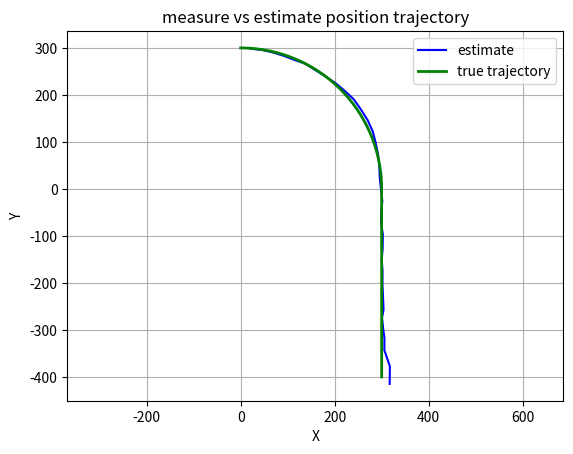

Recreate this plot in Python.
import numpy as np
import matplotlib.pyplot as plt

# ===== data =====
car_position = [
    [502.55, -0.9316],
    [477.34, -0.8977],
    [457.21, -0.8512],
    [442.94, -0.8114],
    [427.27, -0.7853],
    [406.05, -0.7392],
    [400.73, -0.7052],
    [377.32, -0.6478],
    [360.27, -0.59],
    [345.93, -0.5183],
    [333.34, -0.4698],
    [328.07, -0.3952],
    [315.48, -0.3026],
    [301.41, -0.2445],
    [302.87, -0.1626],
    [304.25, -0.0937],
    [294.46, 0.0085],
    [294.29, 0.0856],
    [299.38, 0.1675],
    [299.37, 0.2467],
    [300.68, 0.329],
    [304.1, 0.4149],
    [301.96, 0.504],
    [300.3, 0.5934],
    [301.9, 0.667],
    [296.7, 0.7537],
    [297.07, 0.8354],
    [295.29, 0.9195],
    [296.31, 1.0039],
    [300.62, 1.0923],
    [292.3, 1.1546],
    [298.11, 1.2564],
    [298.07, 1.3274],
    [298.92, 1.409],
    [298.04, 1.5011]
]

theta_time = 1.0
theta_a = 0.2
theta_rm = 5
theta_ym = 0.0087  # rad

F_matrix = np.array([
    [1, 1, 0.5, 0, 0, 0],
    [0, 1, 1, 0, 0, 0],
    [0, 0, 1, 0, 0, 0],
    [0, 0, 0, 1, 1, 0.5],
    [0, 0, 0, 0, 1, 1],
    [0, 0, 0, 0, 0, 1]
])

Q_matrix = np.array([
    [0.25, 0.5, 0.5, 0, 0, 0],
    [0.5, 1, 1, 0, 0, 0],
    [0.5, 1, 1, 0, 0, 0],
    [0, 0, 0, 0.25, 0.5, 0.5],
    [0, 0, 0, 0.5, 1, 1],
    [0, 0, 0, 0.5, 1, 1]
])
Q_matrix = Q_matrix * pow(theta_a, 2)

R_n = np.array([
    [pow(theta_rm, 2), 0],
    [0, pow(theta_ym, 2)]
])

def H_matrix(x_n_n_1):
    dist = np.sqrt(x_n_n_1[0]**2 + x_n_n_1[3]**2)
    tan = np.arctan2(x_n_n_1[3], x_n_n_1[0])
    return np.array([[dist, tan]])

def H_matrix_jacobian(x_n_n_1):
    dist = np.sqrt(x_n_n_1[0]**2 + x_n_n_1[3]**2)
    dist_pow = dist**2
    return np.array([
        [x_n_n_1[0]/dist, 0, 0, x_n_n_1[3]/dist, 0, 0],
        [-x_n_n_1[3]/dist_pow, 0, 0, x_n_n_1[0]/dist_pow, 0, 0]
    ])

x_0_0 = np.array([400, 0, 0, -300, 0, 0])

Pe_0_0 = np.array([
    [500, 0, 0, 0, 0, 0],
    [0, 500, 0, 0, 0, 0],
    [0, 0, 500, 0, 0, 0],
    [0, 0, 0, 500, 0, 0],
    [0, 0, 0, 0, 500, 0],
    [0, 0, 0, 0, 0, 500]
])

x_list = []
pe_list = []
kn_list = []

x_list.append(x_0_0)
pe_list.append(Pe_0_0)

for i in range(len(car_position)):
    print("========== n: ", i+1)
    z_n = np.array([car_position[i][0], car_position[i][1]])
    print("z_n: ", z_n)

    
    x_n_n_1 = F_matrix @ x_list[i]
    print("x_n_n_1: ", x_n_n_1)
    Pe_n_n_1 = F_matrix @ pe_list[i] @ F_matrix.T + Q_matrix
    print("Pe_n_n_1: ", Pe_n_n_1)
    
    H_matrix_n = H_matrix(x_n_n_1)
    print("H_matrix_n: ", H_matrix_n)

    H_matrix_jacobian_n = H_matrix_jacobian(x_n_n_1)
    print("H_matrix_jacobian_n: ", H_matrix_jacobian_n)

    Kn_n = Pe_n_n_1 @ H_matrix_jacobian_n.T @ \
        np.linalg.inv(H_matrix_jacobian_n @ Pe_n_n_1 @ \
        H_matrix_jacobian_n.T + R_n)
    print("Kn_n: ", Kn_n)
    
    x_n_n = x_n_n_1 + Kn_n @ (z_n - H_matrix(x_n_n_1).ravel())
    print("x_n_n: ", x_n_n)
    Pe_n_n = (np.eye(6) - Kn_n @ H_matrix_jacobian_n) @ \
        Pe_n_n_1 @ (np.eye(6) - \
        Kn_n @ H_matrix_jacobian_n).T + Kn_n @ R_n @ Kn_n.T
    print("Pe_n_n: ", Pe_n_n)

    x_list.append(x_n_n)
    pe_list.append(Pe_n_n)

# ===== show result =====
# 直线段
N1 = 100
x_line = np.full(N1, 300.0)
y_line = np.linspace(-400.0, 0.0, N1)

# 圆弧段（以 (0,0) 为圆心，半径 300，从 (300,0) 到 (0,300)）
N2 = 100
R = 300.0
theta = np.linspace(0.0, np.pi / 2, N2)
x_arc = R * np.cos(theta)
y_arc = R * np.sin(theta)

# 拼接（去掉圆弧第一个点避免与直线端点重复）
gt_x = np.concatenate([x_line, x_arc[1:]])
gt_y = np.concatenate([y_line, y_arc[1:]])

car = np.array(car_position)
est = np.array(x_list[1:])
plt.figure()
plt.plot(est[:, 0], est[:, 3], '-', label='estimate', color='blue')
plt.plot(gt_x, gt_y, '-', label='true trajectory', color='green', linewidth=2)
plt.axis('equal')
plt.grid(True)
plt.legend()
plt.xlabel('X')
plt.ylabel('Y')
plt.title('measure vs estimate position trajectory')
plt.show()

